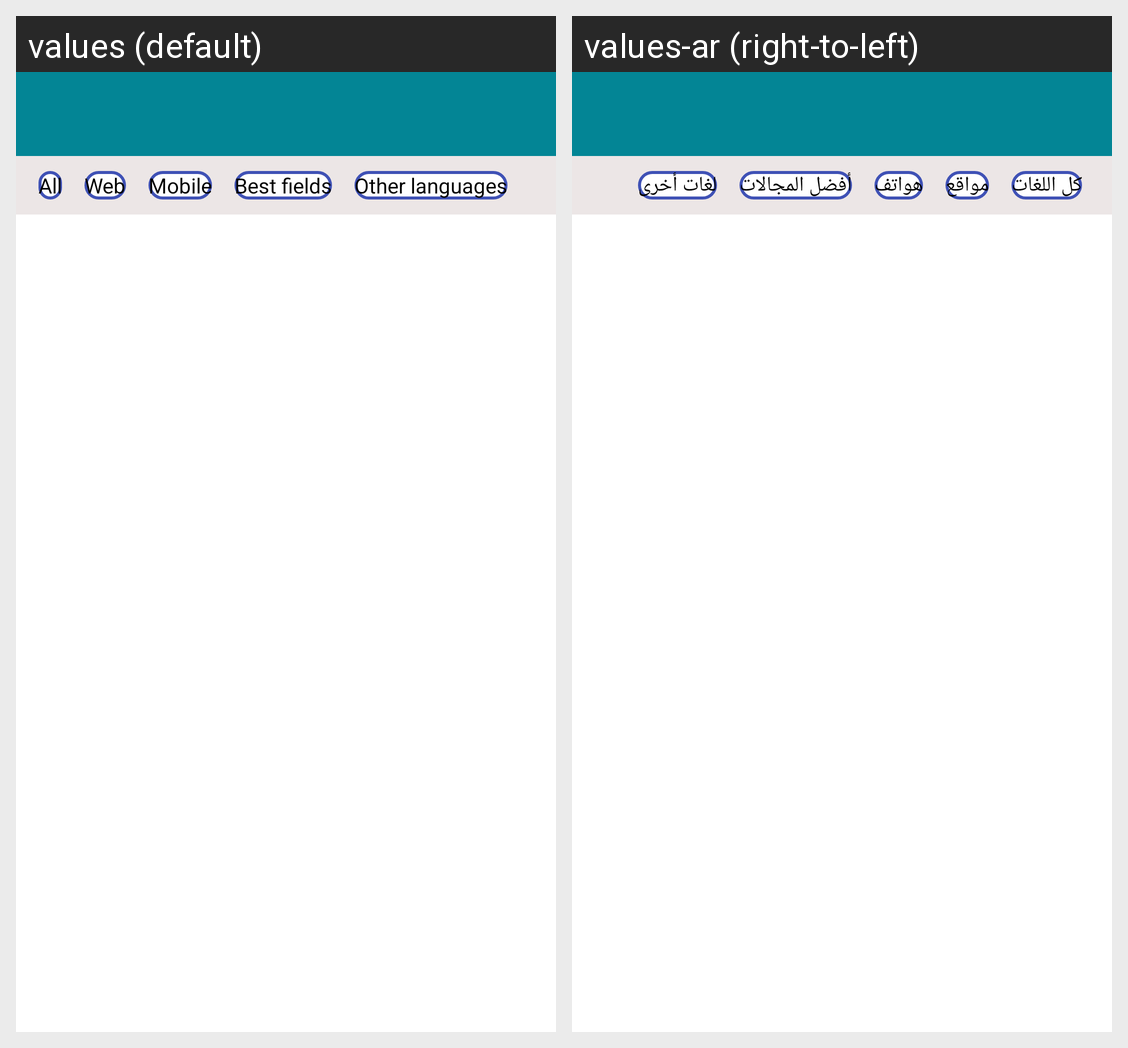

This grid shows one Android layout under two languages. Give, for every string resource on the screen, its name, the default text and each shown locale's text.
Android screen res/layout/activity_all_languages.xml rendered under 2 locales, left to right: values (default), values-ar (right-to-left). Device: Nexus 5 (rendered at 1080×1920; each locale shown at half size, 540×960, under a caption strip naming it); theme AppTheme.
Strings drawn on this screen, with the default value and each locale's value (text and hints the layout hard-codes, and strings that could not be matched under every locale, appear in the picture but are not listed):

tv_all
  values: All
  values-ar: كل اللغات

tv_web
  values: Web
  values-ar: مواقع

tv_mobile
  values: Mobile
  values-ar: هواتف

tv_best_field
  values: Best fields
  values-ar: أفضل المجالات

tv_top5
  values: Other languages
  values-ar: لغات أخرى
